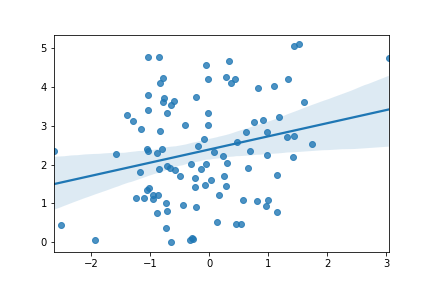

Source data for this figure (header and first rows):
, Run 10
slope, 0.3386
intercept, 2.391
r_value, 0.2459
p_value, 0.01364
std_err, 0.1348
